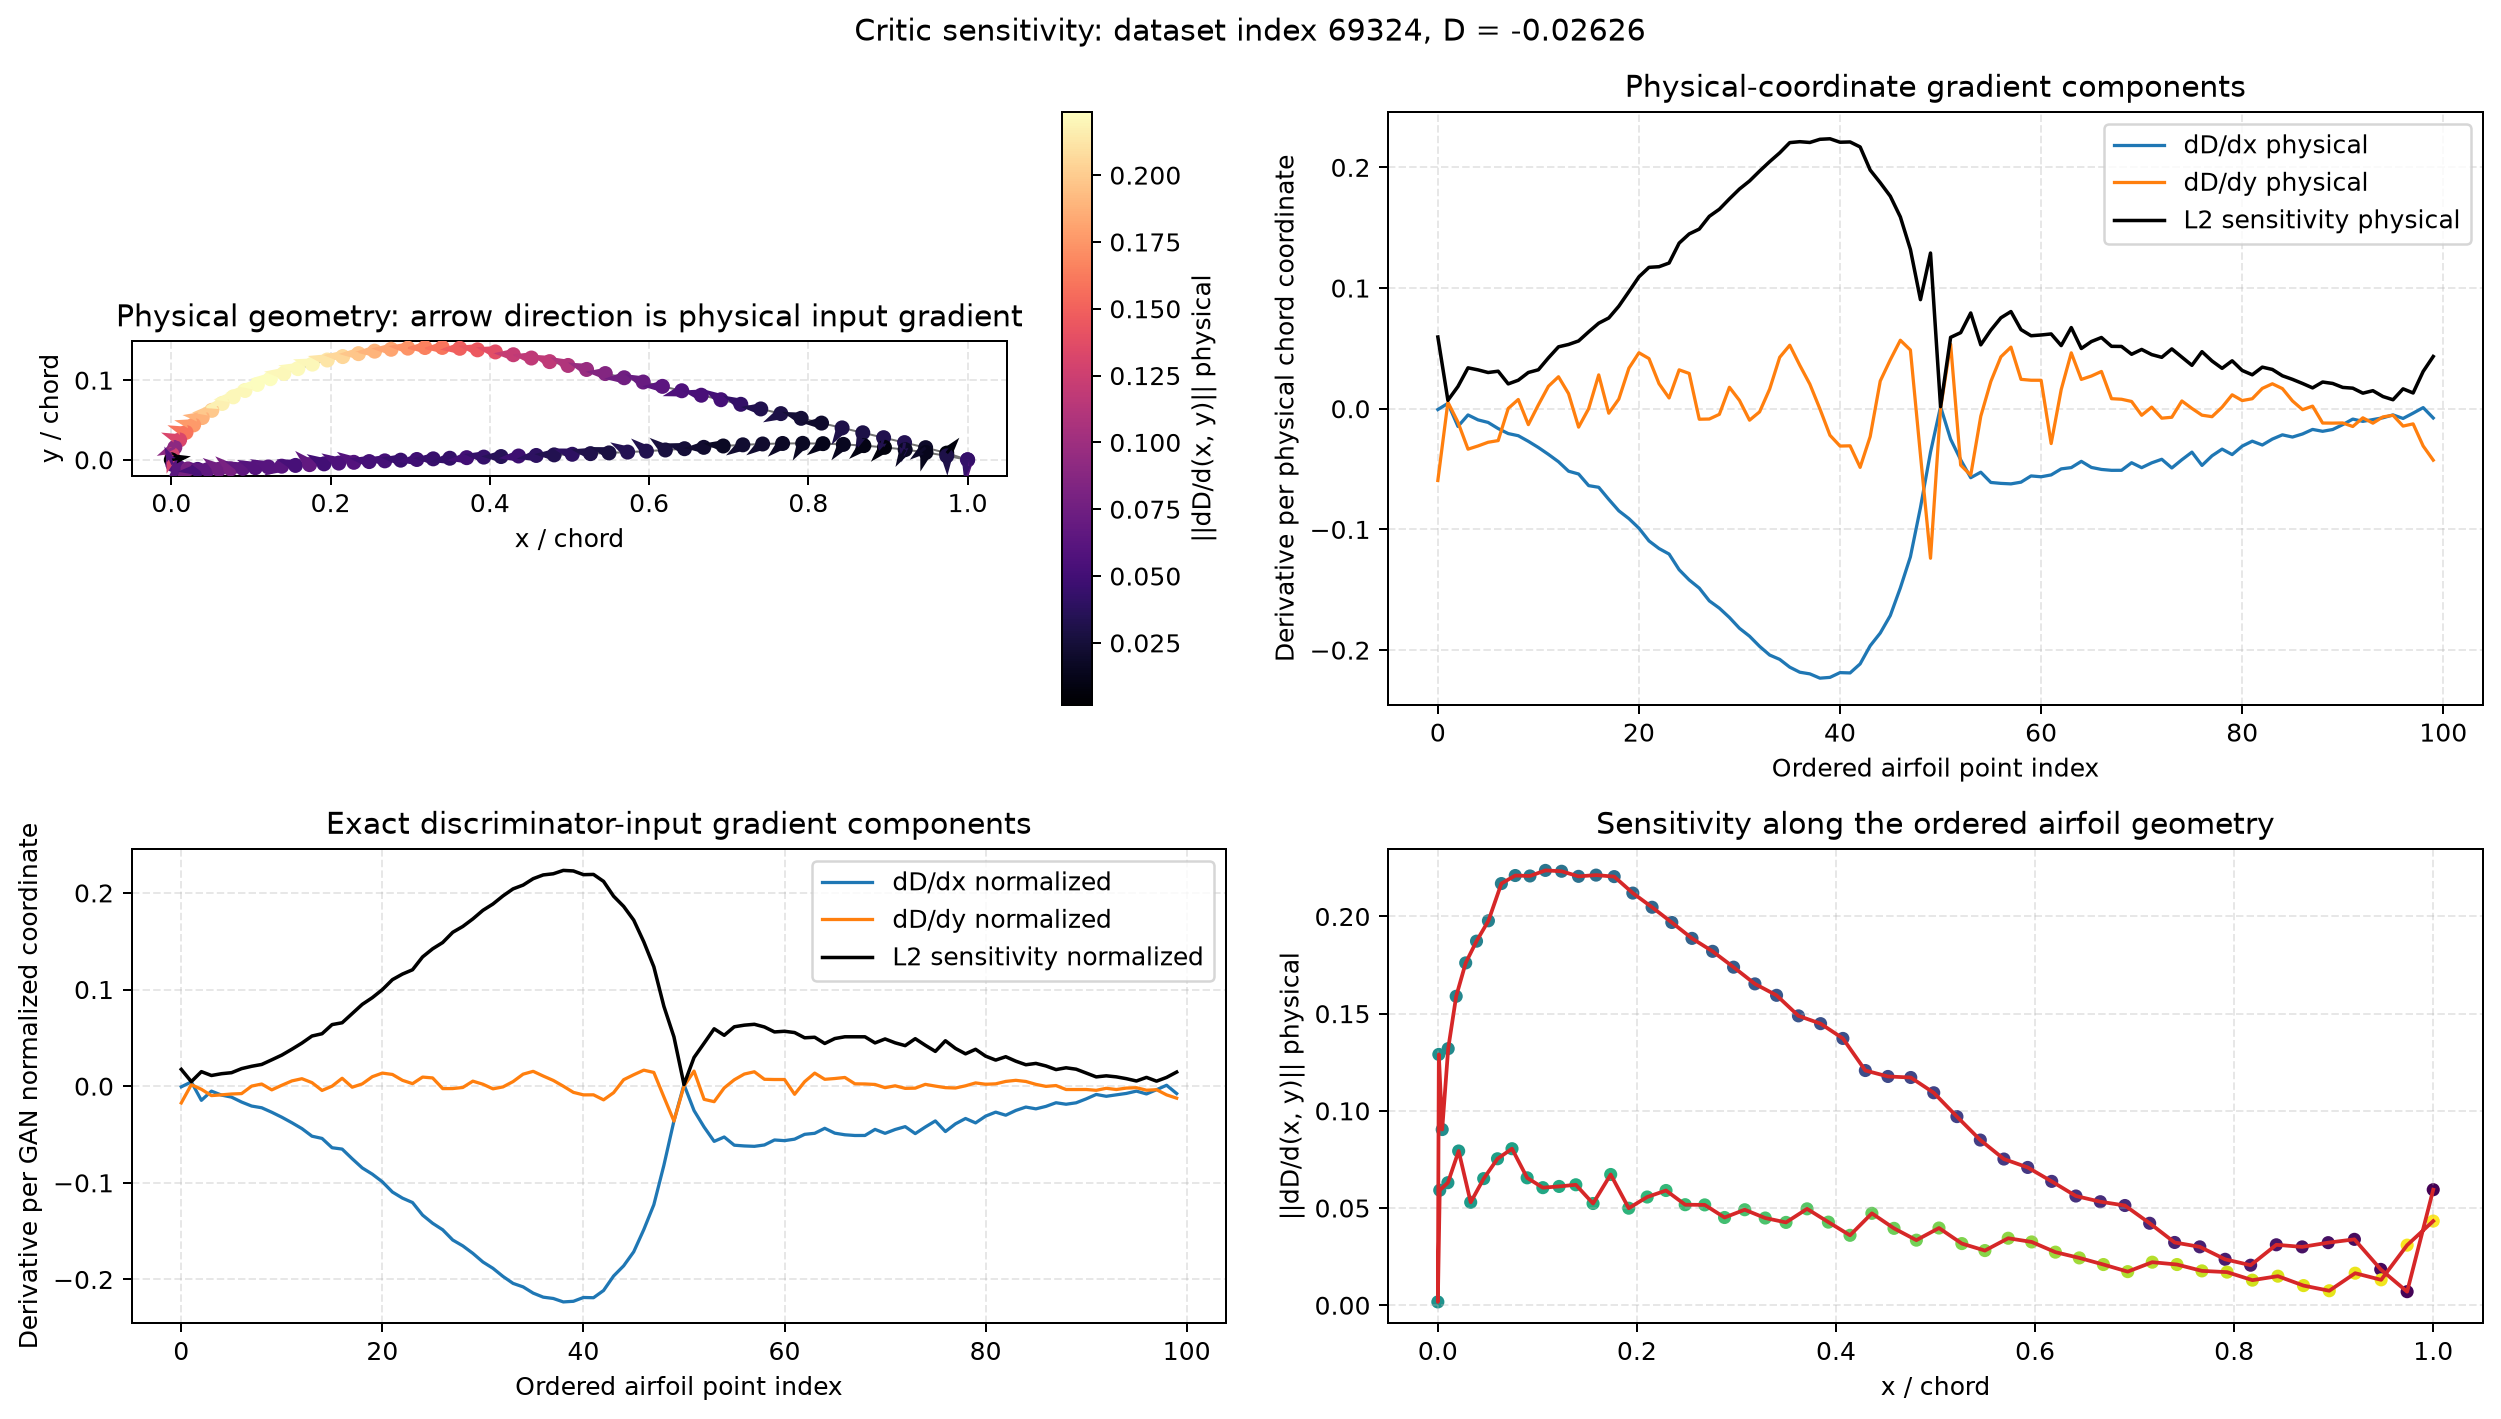

The table this chart was drawn from, first rows:
source, sample_index, dataset_index, point_index, surface, x_physical, y_physical, d_score_d_x_normalized, d_score_d_y_normalized, sensitivity_normalized_l2, d_score_d_x_physical, d_score_d_y_physical, sensitivity_physical_l2, critic_score
real, 3, 69324, 0, upper, 1.0, 0.0, -0.0006889, -0.01733, 0.01735, -0.0006889, -0.05943, 0.05944, -0.02626
real, 3, 69324, 1, upper, 0.9738, 0.008374, 0.004421, 0.001572, 0.004692, 0.004421, 0.00539, 0.006971, -0.02626
real, 3, 69324, 2, upper, 0.9473, 0.01524, -0.01467, -0.003256, 0.01502, -0.01467, -0.01117, 0.01843, -0.02626
real, 3, 69324, 3, upper, 0.9208, 0.02157, -0.005144, -0.00977, 0.01104, -0.005144, -0.0335, 0.03389, -0.02626
real, 3, 69324, 4, upper, 0.8945, 0.02776, -0.009241, -0.008994, 0.01289, -0.009241, -0.03084, 0.03219, -0.02626
real, 3, 69324, 5, upper, 0.8683, 0.03392, -0.01135, -0.008102, 0.01395, -0.01135, -0.02778, 0.03001, -0.02626
real, 3, 69324, 6, upper, 0.8424, 0.04005, -0.01644, -0.007697, 0.01815, -0.01644, -0.02639, 0.0311, -0.02626
real, 3, 69324, 7, upper, 0.8166, 0.04608, -0.02058, 7.74790532886982e-05, 0.02058, -0.02058, 0.0002657, 0.02059, -0.02626
real, 3, 69324, 8, upper, 0.7909, 0.05206, -0.02235, 0.002232, 0.02247, -0.02235, 0.007652, 0.02363, -0.02626
real, 3, 69324, 9, upper, 0.7655, 0.05799, -0.027, -0.003838, 0.02727, -0.027, -0.01316, 0.03003, -0.02626
real, 3, 69324, 10, upper, 0.7402, 0.06386, -0.03213, 0.0009371, 0.03214, -0.03213, 0.003213, 0.03229, -0.02626
real, 3, 69324, 11, upper, 0.7151, 0.06967, -0.03783, 0.005432, 0.03822, -0.03783, 0.01862, 0.04216, -0.02626
real, 3, 69324, 12, upper, 0.6902, 0.07542, -0.04393, 0.007728, 0.0446, -0.04393, 0.0265, 0.0513, -0.02626
real, 3, 69324, 13, upper, 0.6655, 0.08109, -0.05176, 0.00365, 0.05189, -0.05176, 0.01252, 0.05325, -0.02626
real, 3, 69324, 14, upper, 0.641, 0.08668, -0.05408, -0.004443, 0.05426, -0.05408, -0.01523, 0.05618, -0.02626
real, 3, 69324, 15, upper, 0.6167, 0.0922, -0.06371, 1.240498386323452e-05, 0.06371, -0.06371, 4.2535990360192955e-05, 0.06371, -0.02626
real, 3, 69324, 16, upper, 0.5926, 0.09765, -0.0651, 0.00818, 0.06561, -0.0651, 0.02805, 0.07088, -0.02626
real, 3, 69324, 17, upper, 0.5687, 0.103, -0.07511, -0.001088, 0.07512, -0.07511, -0.003731, 0.0752, -0.02626
real, 3, 69324, 18, upper, 0.545, 0.1083, -0.0846, 0.002333, 0.08463, -0.0846, 0.007998, 0.08497, -0.02626
real, 3, 69324, 19, upper, 0.5215, 0.1134, -0.09105, 0.009792, 0.09157, -0.09105, 0.03358, 0.09704, -0.02626
real, 3, 69324, 20, upper, 0.4982, 0.1185, -0.09897, 0.01353, 0.09989, -0.09897, 0.04639, 0.1093, -0.02626
real, 3, 69324, 21, upper, 0.4751, 0.1233, -0.1095, 0.01212, 0.1102, -0.1095, 0.04155, 0.1172, -0.02626
real, 3, 69324, 22, upper, 0.4522, 0.1278, -0.1158, 0.006046, 0.116, -0.1158, 0.02073, 0.1177, -0.02626
real, 3, 69324, 23, upper, 0.4295, 0.1319, -0.1204, 0.002598, 0.1204, -0.1204, 0.008908, 0.1207, -0.02626
real, 3, 69324, 24, upper, 0.4069, 0.1355, -0.1334, 0.0094, 0.1337, -0.1334, 0.03223, 0.1372, -0.02626
real, 3, 69324, 25, upper, 0.3845, 0.1381, -0.1419, 0.008526, 0.1421, -0.1419, 0.02924, 0.1449, -0.02626
real, 3, 69324, 26, upper, 0.3623, 0.14, -0.1486, -0.002537, 0.1486, -0.1486, -0.008698, 0.1489, -0.02626
real, 3, 69324, 27, upper, 0.3403, 0.1411, -0.1592, -0.002485, 0.1592, -0.1592, -0.00852, 0.1594, -0.02626
real, 3, 69324, 28, upper, 0.3185, 0.141, -0.1653, -0.001351, 0.1653, -0.1653, -0.004633, 0.1653, -0.02626
real, 3, 69324, 29, upper, 0.2971, 0.1402, -0.173, 0.005187, 0.1731, -0.173, 0.01779, 0.1739, -0.02626
real, 3, 69324, 30, upper, 0.276, 0.1388, -0.1819, 0.002007, 0.1819, -0.1819, 0.006883, 0.1821, -0.02626
real, 3, 69324, 31, upper, 0.2553, 0.1364, -0.1885, -0.002769, 0.1885, -0.1885, -0.009494, 0.1887, -0.02626
real, 3, 69324, 32, upper, 0.2351, 0.1333, -0.1969, -0.0007567, 0.1969, -0.1969, -0.002595, 0.1969, -0.02626
real, 3, 69324, 33, upper, 0.2152, 0.1296, -0.2041, 0.004743, 0.2041, -0.2041, 0.01626, 0.2047, -0.02626
real, 3, 69324, 34, upper, 0.1959, 0.1253, -0.2077, 0.01243, 0.2081, -0.2077, 0.04261, 0.212, -0.02626
real, 3, 69324, 35, upper, 0.1771, 0.1201, -0.2141, 0.01535, 0.2147, -0.2141, 0.05263, 0.2205, -0.02626
real, 3, 69324, 36, upper, 0.1589, 0.1145, -0.2183, 0.01049, 0.2186, -0.2183, 0.03598, 0.2213, -0.02626
real, 3, 69324, 37, upper, 0.1413, 0.1084, -0.2197, 0.005939, 0.2198, -0.2197, 0.02036, 0.2206, -0.02626
real, 3, 69324, 38, upper, 0.1243, 0.1018, -0.2233, -3.939541056752205e-05, 0.2233, -0.2233, -0.0001351, 0.2233, -0.02626
real, 3, 69324, 39, upper, 0.1081, 0.09461, -0.2226, -0.00642, 0.2227, -0.2226, -0.02201, 0.2237, -0.02626
real, 3, 69324, 40, upper, 0.09253, 0.08701, -0.2187, -0.009015, 0.2188, -0.2187, -0.03091, 0.2208, -0.02626
real, 3, 69324, 41, upper, 0.07777, 0.07904, -0.2189, -0.008965, 0.2191, -0.2189, -0.03074, 0.2211, -0.02626
real, 3, 69324, 42, upper, 0.06383, 0.07072, -0.2114, -0.01416, 0.2119, -0.2114, -0.04857, 0.2169, -0.02626
real, 3, 69324, 43, upper, 0.05081, 0.06206, -0.1964, -0.006722, 0.1965, -0.1964, -0.02305, 0.1978, -0.02626
real, 3, 69324, 44, upper, 0.03884, 0.05306, -0.1859, 0.006691, 0.186, -0.1859, 0.02294, 0.1873, -0.02626
real, 3, 69324, 45, upper, 0.02798, 0.04383, -0.1714, 0.01182, 0.1718, -0.1714, 0.04054, 0.1761, -0.02626
real, 3, 69324, 46, upper, 0.01842, 0.03443, -0.1485, 0.01655, 0.1494, -0.1485, 0.05676, 0.1589, -0.02626
real, 3, 69324, 47, upper, 0.01038, 0.02496, -0.1227, 0.01419, 0.1235, -0.1227, 0.04867, 0.132, -0.02626
real, 3, 69324, 48, upper, 0.004372, 0.01548, -0.08186, -0.01118, 0.08262, -0.08186, -0.03832, 0.09039, -0.02626
real, 3, 69324, 49, upper, 0.000992, 0.006498, -0.03599, -0.03613, 0.051, -0.03599, -0.1239, 0.129, -0.02626
real, 3, 69324, 50, leading_edge, 0.0, 0.0, 0.001677, 8.727092063054442e-05, 0.001679, 0.001677, 0.0002992, 0.001703, -0.02626
real, 3, 69324, 51, lower, 0.001904, -0.005932, -0.02527, 0.0156, 0.0297, -0.02527, 0.05349, 0.05916, -0.02626
real, 3, 69324, 52, lower, 0.01008, -0.01001, -0.04232, -0.01363, 0.04446, -0.04232, -0.04673, 0.06304, -0.02626
real, 3, 69324, 53, lower, 0.02091, -0.01145, -0.05714, -0.01605, 0.05935, -0.05714, -0.05504, 0.07934, -0.02626
real, 3, 69324, 54, lower, 0.033, -0.01208, -0.05259, -0.001805, 0.05262, -0.05259, -0.00619, 0.05296, -0.02626
real, 3, 69324, 55, lower, 0.04606, -0.01221, -0.06109, 0.006594, 0.06144, -0.06109, 0.02261, 0.06514, -0.02626
real, 3, 69324, 56, lower, 0.05992, -0.01199, -0.06186, 0.01255, 0.06312, -0.06186, 0.04302, 0.07535, -0.02626
real, 3, 69324, 57, lower, 0.0745, -0.01148, -0.06227, 0.01489, 0.06402, -0.06227, 0.05105, 0.08052, -0.02626
real, 3, 69324, 58, lower, 0.08971, -0.01077, -0.06085, 0.007102, 0.06126, -0.06085, 0.02435, 0.06554, -0.02626
real, 3, 69324, 59, lower, 0.1055, -0.009907, -0.05569, 0.006887, 0.05611, -0.05569, 0.02361, 0.06049, -0.02626
... 40 more rows
